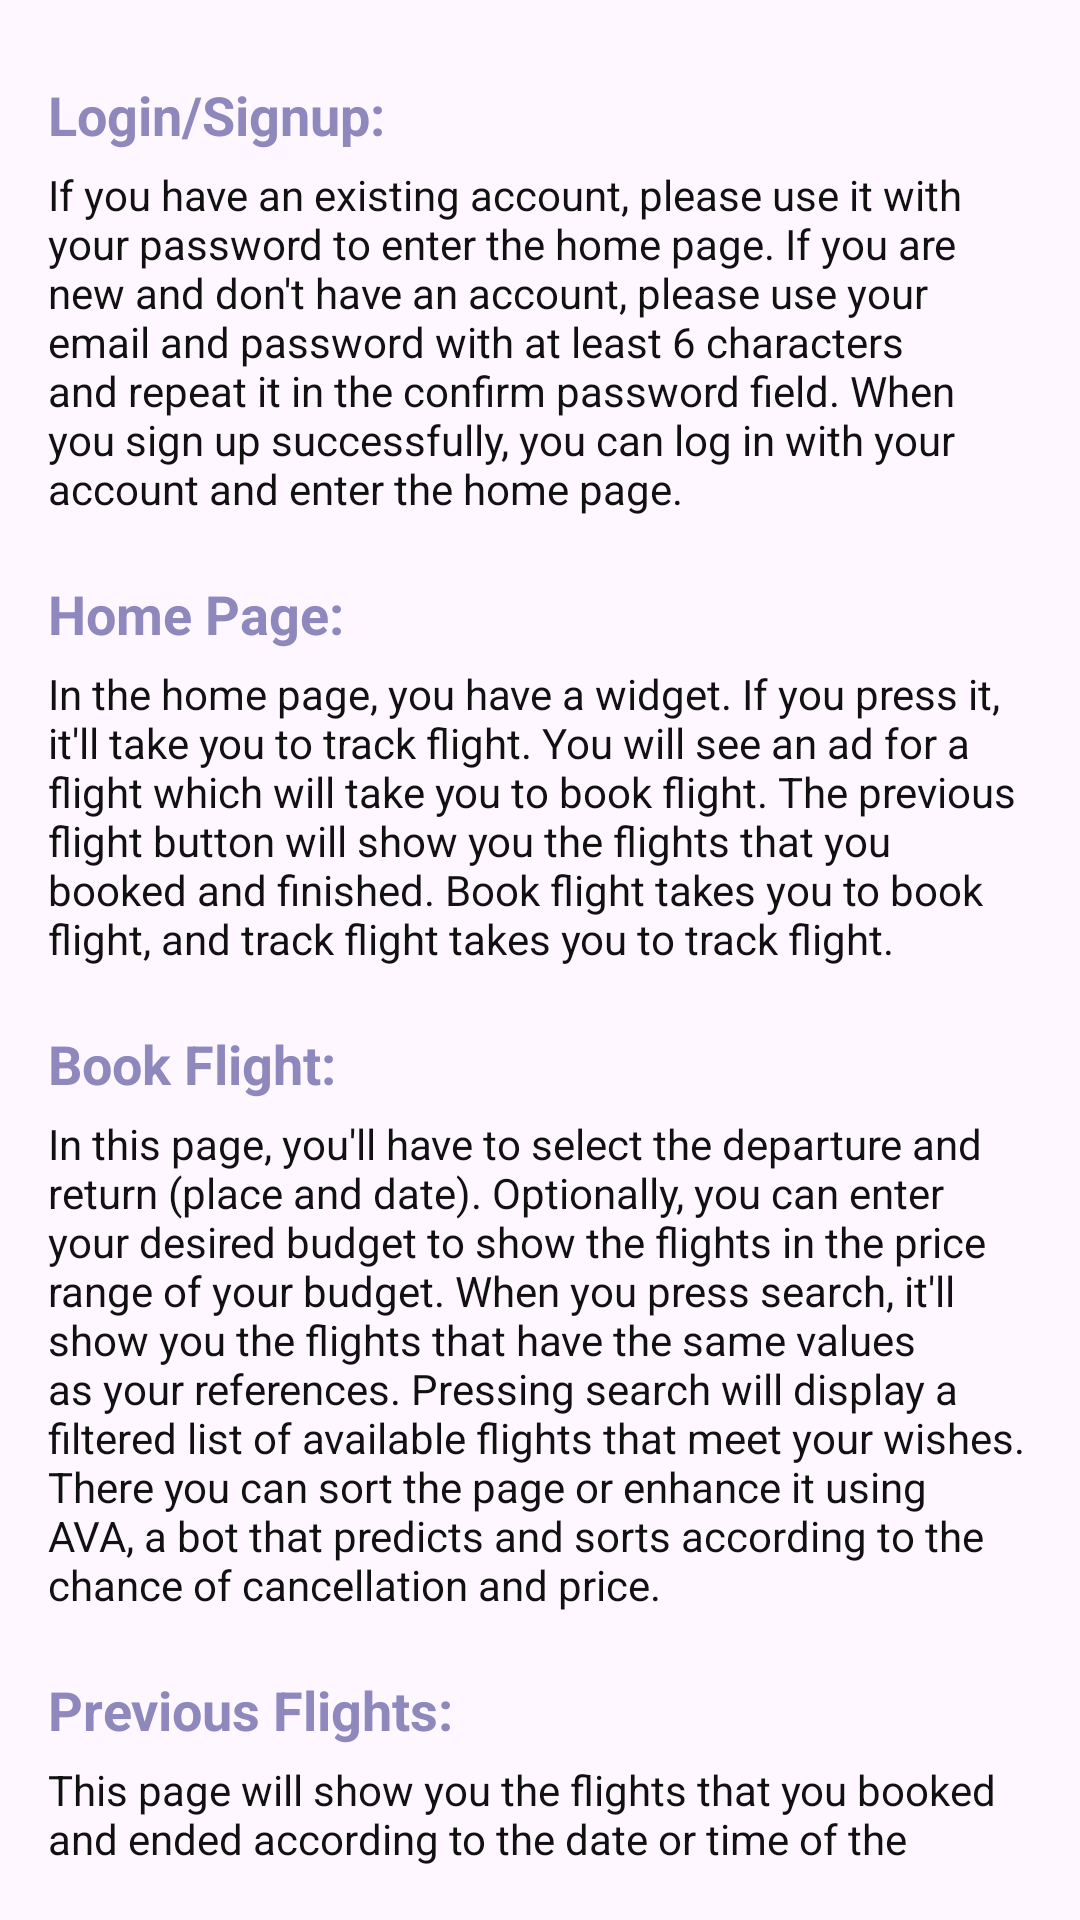

Android layout source for this screen:
<!-- AndroidManifest.xml: application theme Theme.VeryBlueSky_00 -->
<!-- res/layout/activity_help.xml -->
<?xml version="1.0" encoding="utf-8"?>
<LinearLayout
    xmlns:android="http://schemas.android.com/apk/res/android"
    xmlns:app="http://schemas.android.com/apk/res-auto"
    xmlns:tools="http://schemas.android.com/tools"
    android:layout_width="match_parent"
    android:layout_height="match_parent"
    android:orientation="vertical"
    android:background="@drawable/background_demo1"
    android:padding="16dp"
    tools:context=".Help">
    <TextView
        android:layout_width="wrap_content"
        android:layout_height="wrap_content"
        android:layout_marginTop="10dp"
        android:backgroundTint="#9F9BBC"
        android:text="Login/Signup:"
        android:textSize="18sp"
        android:textStyle="bold"
        android:textColor="#8e88bd" />

    <TextView
        android:layout_width="wrap_content"
        android:layout_height="wrap_content"
        android:text="If you have an existing account, please use it with your password to enter the home page. If you are new and don't have an account, please use your email and password with at least 6 characters and repeat it in the confirm password field. When you sign up successfully, you can log in with your account and enter the home page."
        android:textColor="#111112"
        android:layout_marginTop="5dp" />

    <TextView
        android:layout_width="wrap_content"
        android:layout_height="wrap_content"
        android:text="Home Page:"
        android:textStyle="bold"
        android:textSize="18sp"
        android:layout_marginTop="20dp"
        android:textColor="#8e88bd"/>

    <TextView
        android:layout_width="wrap_content"
        android:layout_height="wrap_content"
        android:textColor="#111112"
        android:text="In the home page, you have a widget. If you press it, it'll take you to track flight. You will see an ad for a flight which will take you to book flight. The previous flight button will show you the flights that you booked and finished. Book flight takes you to book flight, and track flight takes you to track flight."
        android:layout_marginTop="5dp" />



    <TextView
        android:layout_width="wrap_content"
        android:layout_height="wrap_content"
        android:text="Book Flight:"
        android:textStyle="bold"
        android:textSize="18sp"
        android:layout_marginTop="20dp"
        android:textColor="#8e88bd"/>

    <TextView
        android:layout_width="wrap_content"
        android:layout_height="wrap_content"
        android:textColor="#111112"
        android:text="In this page, you'll have to select the departure and return (place and date). Optionally, you can enter your desired budget to show the flights in the price range of your budget. When you press search, it'll show you the flights that have the same values as your references. Pressing search will display a filtered list of available flights that meet your wishes. There you can sort the page or enhance it using AVA, a bot that predicts and sorts according to the chance of cancellation and price."
        android:layout_marginTop="5dp" />

    <TextView
        android:layout_width="wrap_content"
        android:layout_height="wrap_content"
        android:text="Previous Flights:"
        android:textStyle="bold"
        android:textSize="18sp"
        android:layout_marginTop="20dp"
        android:textColor="#8e88bd"/>

    <TextView
        android:layout_width="wrap_content"
        android:layout_height="wrap_content"
        android:textColor="#111112"
        android:text="This page will show you the flights that you booked and ended according to the date or time of the phone."
        android:layout_marginTop="5dp" />

    <TextView
        android:layout_width="wrap_content"
        android:layout_height="wrap_content"
        android:text="Track Flights:"
        android:textStyle="bold"
        android:textSize="18sp"
        android:layout_marginTop="20dp"
        android:textColor="#8e88bd"
        />

    <TextView
        android:layout_width="wrap_content"
        android:layout_height="wrap_content"
        android:textColor="#111112"
        android:text="This page will show you your flights that are booked and not ended yet."
        android:layout_marginTop="5dp" />

</LinearLayout>
<!-- resources referenced by this layout -->
<resources>
  <style name="Theme.VeryBlueSky_00" parent="Base.Theme.VeryBlueSky_00" />
  <style name="Base.Theme.VeryBlueSky_00" parent="Theme.Material3.DayNight.NoActionBar">
          
          
      </style>
</resources>
